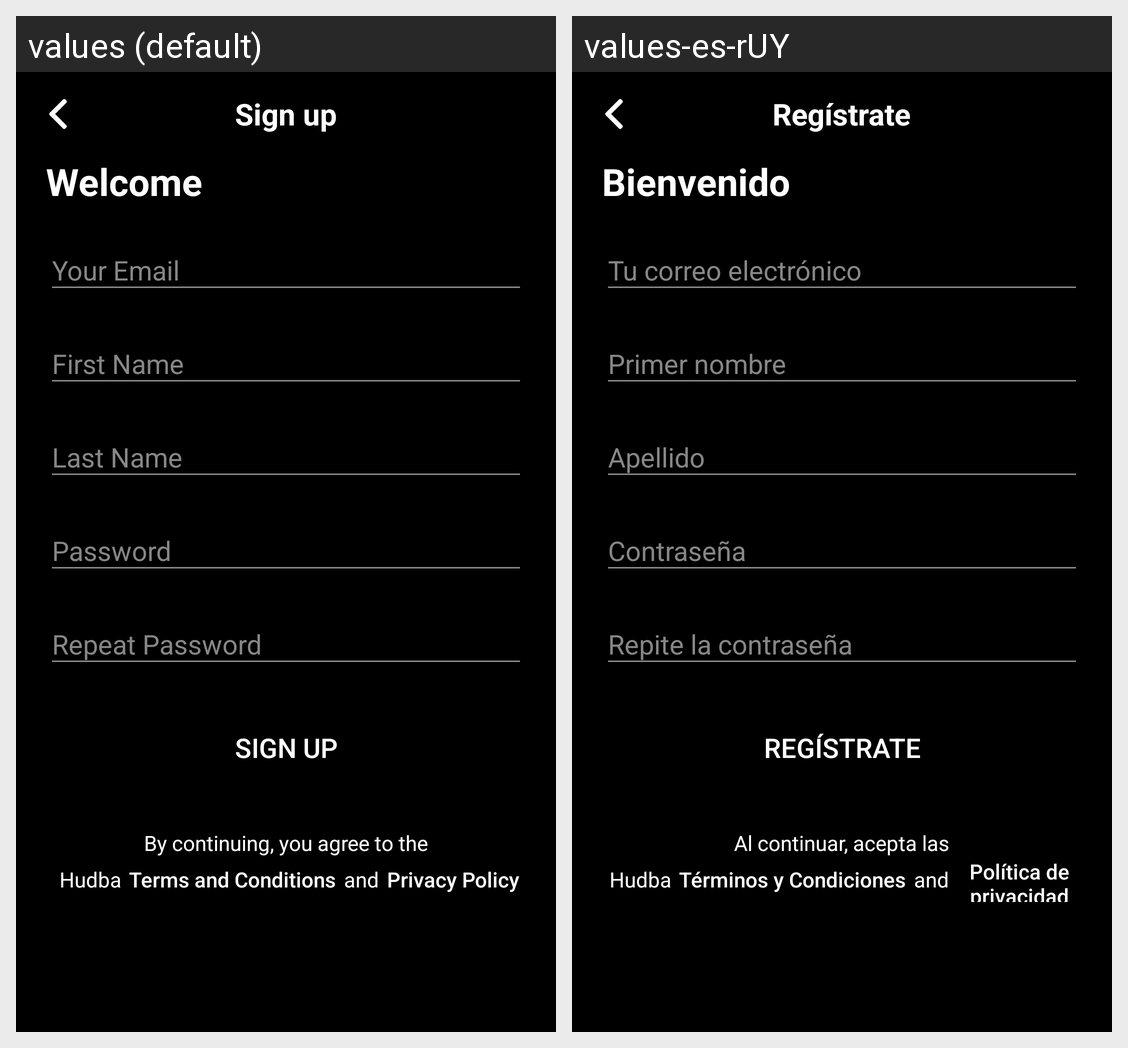

This grid shows one Android layout under two languages. Give, for every string resource on the screen, its name, the default text and each shown locale's text.
Android screen res/layout/activity_sign_up.xml rendered under 2 locales, left to right: values (default), values-es-rUY. Device: Nexus 5 (rendered at 1080×1920; each locale shown at half size, 540×960, under a caption strip naming it); theme Theme.Hudba.
Strings drawn on this screen, with the default value and each locale's value (text and hints the layout hard-codes, and strings that could not be matched under every locale, appear in the picture but are not listed):

signup_txt
  values: Sign up
  values-es-rUY: Regístrate

welcome
  values: Welcome
  values-es-rUY: Bienvenido

yourmail
  values: Your Email
  values-es-rUY: Tu correo electrónico

txt_fname
  values: First Name
  values-es-rUY: Primer nombre

txt_lastname
  values: Last Name
  values-es-rUY: Apellido

password
  values: Password
  values-es-rUY: Contraseña

repass
  values: Repeat Password
  values-es-rUY: Repite la contraseña

agree_txt1
  values: By continuing, you agree to the
  values-es-rUY: Al continuar, acepta las

app_name
  values: Hudba
  values-es-rUY: Hudba

term_txt
  values: Terms and Conditions
  values-es-rUY: Términos y Condiciones

txt_privacy
  values: Privacy Policy
  values-es-rUY: Política de privacidad
